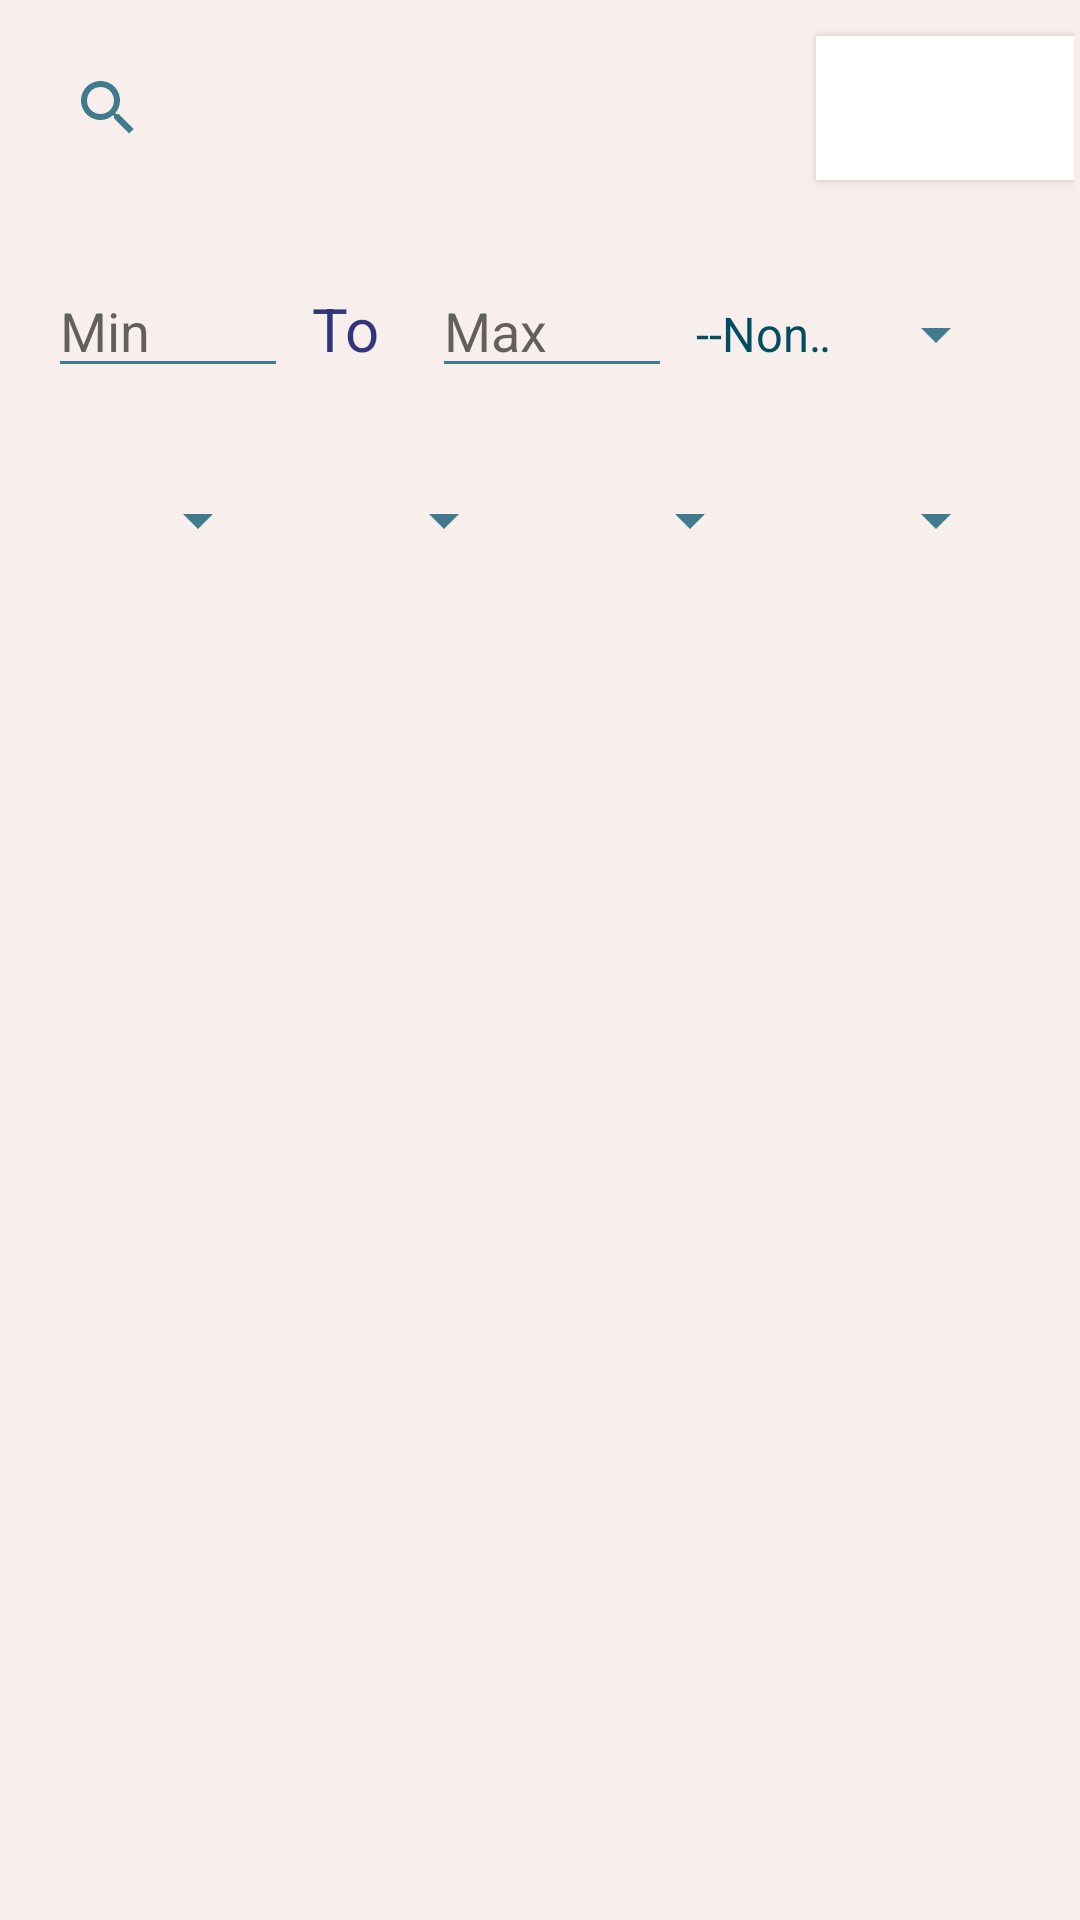

Here is an Android app screen rendered from its layout file. Give the layout XML and the strings, colors and styles it references.
<!-- AndroidManifest.xml: application theme CustomMaterialTheme -->
<!-- res/layout/fragment_record.xml -->
<?xml version="1.0" encoding="utf-8"?>
<RelativeLayout xmlns:android="http://schemas.android.com/apk/res/android"
    android:layout_width="match_parent"
    android:layout_height="match_parent"
    android:background="#F8EEEC">

    
    <LinearLayout
        android:id="@+id/filterLayout1"
        android:layout_width="match_parent"
        android:layout_height="wrap_content"
        android:orientation="horizontal"
        android:padding="2dp"
        >

        <android.widget.SearchView
            android:id="@+id/searchView"
            android:layout_width="240dp"
            android:layout_height="wrap_content"
            android:layout_margin="10dp"
            android:layout_marginStart="10dp"
            android:layout_marginTop="10dp"
            android:layout_marginEnd="10dp"
            android:layout_marginBottom="16dp"
            android:queryHint="Search reports"
            android:submitBackground="@color/dark_blue"
            android:tooltipText="Search Reports" />

        <Button
            android:id="@+id/searchButton"
            android:layout_width="100dp"
            android:layout_height="wrap_content"
            android:layout_margin="10dp"
            android:background="#fff"
            android:text="Search"
            android:textColor="@color/white" />
    </LinearLayout>
    
    <LinearLayout
        android:id="@+id/filterLayout"
        android:layout_width="match_parent"
        android:layout_height="wrap_content"
        android:orientation="horizontal"
        android:layout_below="@id/filterLayout1"
        android:padding="16dp"
        >
        <EditText
            android:id="@+id/minEditText"
            android:layout_width="80dp"
            android:layout_height="wrap_content"
            android:hint="Min"
            android:inputType="number|date"
            android:layout_marginEnd="8dp"/>
        <TextView
            android:id="@+id/to"
            android:layout_width="35dp"
            android:layout_height="wrap_content"
            android:textSize="20dp"
            android:layout_marginRight="5dp"
            android:text="To"
            android:textColor="@color/dark_blue"/>

        

        <EditText
            android:id="@+id/maxEditText"
            android:layout_width="80dp"
            android:layout_height="wrap_content"
            android:hint="Max"
            android:inputType="number|date"/>



        <Spinner
            android:id="@+id/valueSpinner"
            android:layout_width="0dp"
            android:layout_height="wrap_content"
            android:layout_weight="1"
            android:entries="@array/value_options"
            android:prompt="@string/sort_prompt"
            android:layout_marginEnd="8dp"
            android:popupBackground="#F8EEEC"
            />
    </LinearLayout>
    <LinearLayout
        android:id="@+id/filterLayout2"
        android:layout_width="match_parent"
        android:layout_height="wrap_content"
        android:orientation="horizontal"
        android:layout_below="@id/filterLayout"
        android:padding="16dp"
        >
        <Spinner
            android:id="@+id/sortItemSpinner"
            android:layout_width="0dp"
            android:layout_height="wrap_content"
            android:layout_weight="1"
            android:entries="@array/sort_options"
            android:prompt="@string/sort_prompt"
            android:layout_marginEnd="8dp"
            android:popupBackground="#F8EEEC"/>
        <Spinner
            android:id="@+id/sortOrderSpinner"
            android:layout_width="0dp"
            android:layout_height="wrap_content"
            android:layout_weight="1"
            android:entries="@array/sort_order"
            android:prompt="@string/sort_prompt"
            android:layout_marginEnd="8dp"
            android:popupBackground="#F8EEEC"/>
        <Spinner
            android:id="@+id/recordSpinner"
            android:layout_width="0dp"
            android:layout_height="wrap_content"
            android:layout_weight="1"
            android:entries="@array/record_options"
            android:prompt="@string/sort_prompt"
            android:layout_marginEnd="8dp"
            android:popupBackground="#F8EEEC"/>
        <Spinner
            android:id="@+id/genderSpinner"
            android:layout_width="0dp"
            android:layout_height="wrap_content"
            android:layout_weight="1"
            android:entries="@array/gender_options"
            android:prompt="@string/sort_prompt"
            android:layout_marginEnd="8dp"
            android:popupBackground="#F8EEEC"/>



        


        


    </LinearLayout>


    
    <androidx.recyclerview.widget.RecyclerView
        android:id="@+id/recyclerView"
        android:layout_width="match_parent"
        android:layout_height="match_parent"
        android:layout_below="@id/filterLayout2"
        android:padding="16dp"/>

</RelativeLayout>
<!-- resources referenced by this layout -->
<resources>
  <string-array name="gender_options">
          <item>Not Applicable</item>
          <item>Boy</item>
          <item>Girl</item>
      </string-array>
  <string-array name="record_options">
          <item>All records</item>
          <item>Only My records</item>
          <item>Only Identified children</item>
          <item>Not Identified children</item>
  
  
          
      </string-array>
  <string-array name="sort_options">
          <item>--None--</item>
          <item>Name</item>
          <item>Age</item>
          <item>Last seen time</item>
          <item>Height</item>
          <item>Weight</item>
          
      </string-array>
  <string-array name="sort_order">
          <item>Ascending</item>
          <item>Descending</item>
  
          
      </string-array>
  <string-array name="value_options">
          <item>--None--</item>
          <item>Age</item>
          <item>Height</item>
          <item>Weight</item>
          <item>Last Seen Time</item>
          
      </string-array>
  <color name="dark_blue">#32357a</color>
  <color name="white">#FFFFFFFF</color>
  <string name="sort_prompt">Select Sorting Option</string>
  <style name="CustomMaterialTheme" parent="Theme.MaterialComponents.Light.NoActionBar">
          
          <item name="colorPrimary">@color/primary_200</item>
          <item name="colorPrimaryVariant">@color/primary_300</item>
  
          
          <item name="colorAccent">@color/accent_200</item>
  
          
          <item name="android:textColorPrimary">@color/text_100</item>
          <item name="android:textColorSecondary">@color/text_200</item>
  
          
          <item name="android:windowBackground">@color/bg_100</item>
      </style>
  <color name="primary_200">#55ccc9</color>
  <color name="primary_300">#c1ffff</color>
  <color name="accent_200">#ffbfab</color>
  <color name="text_100">#014e60</color>
  <color name="text_200">#3f7a8d</color>
  <color name="bg_100">#fbfbfb</color>
</resources>
